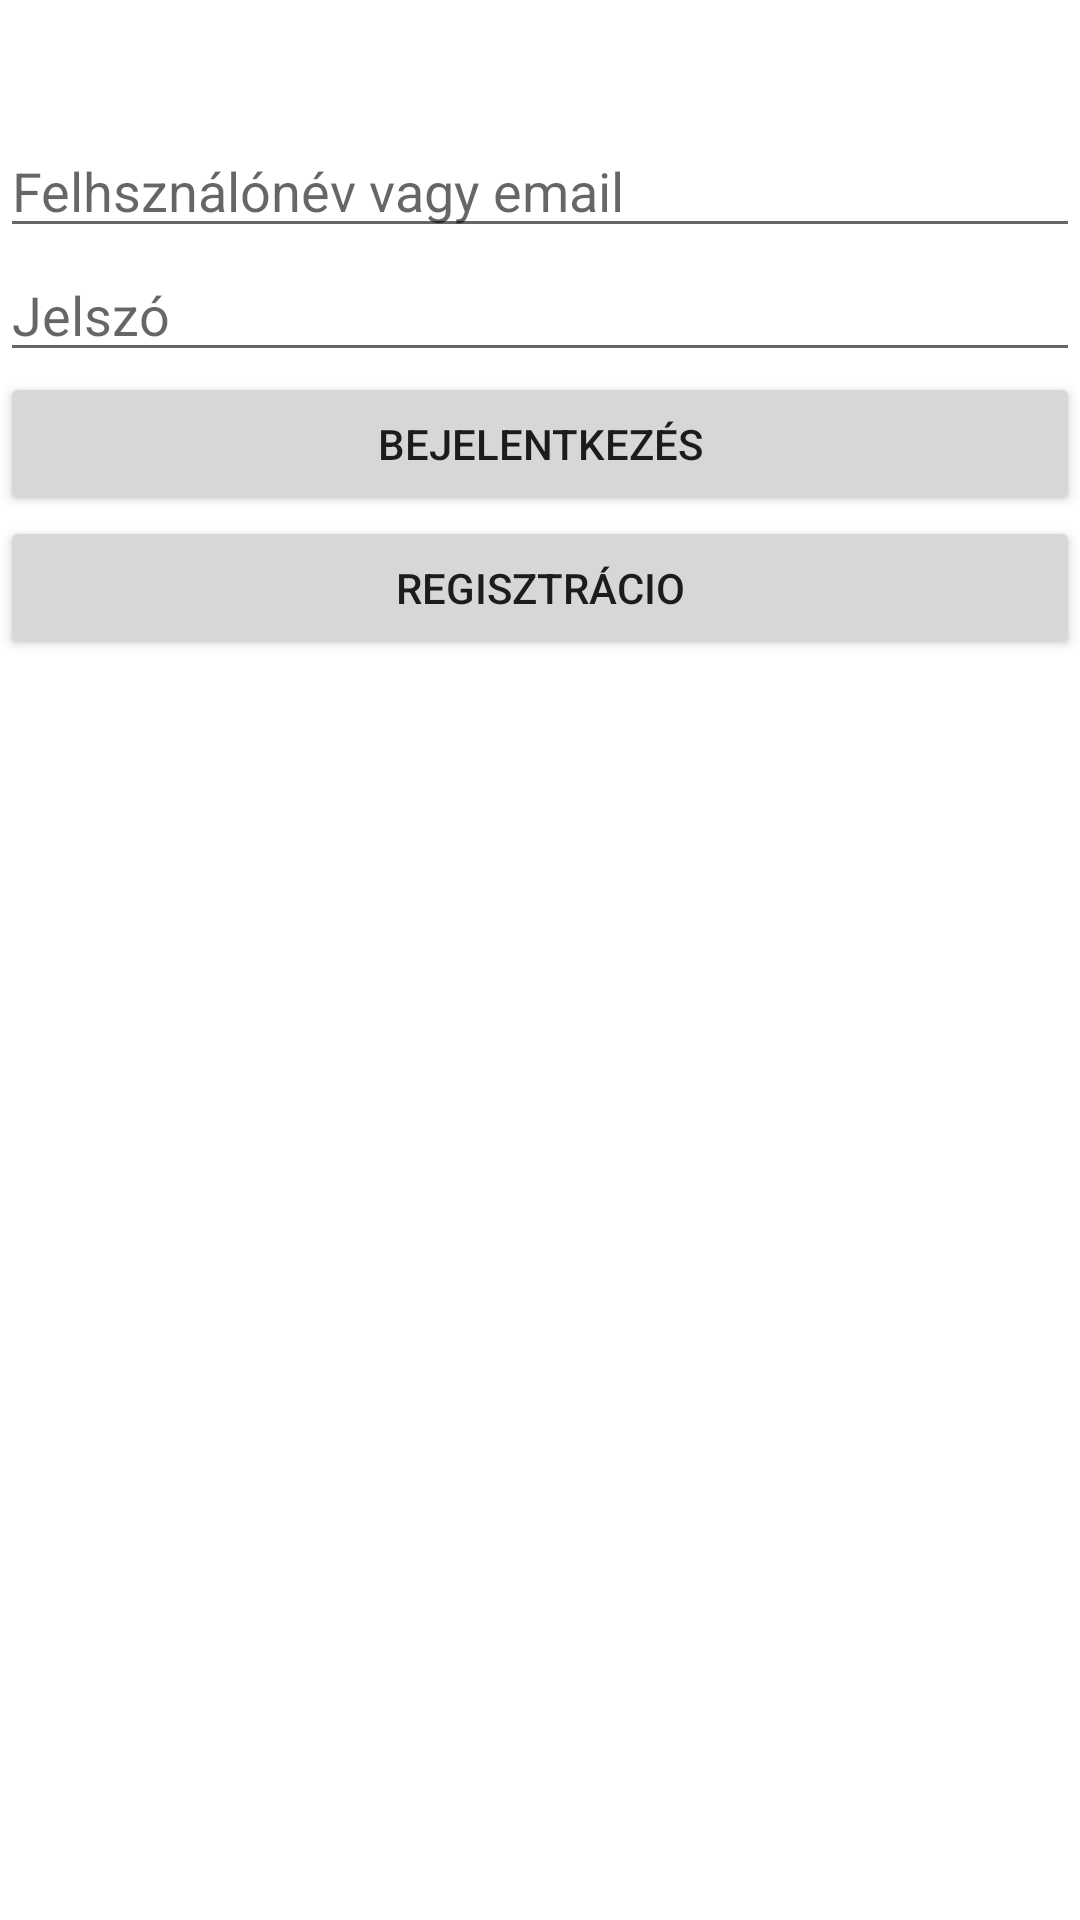

Produce the Android XML layout that renders to this screen, including the resource entries it uses.
<!-- AndroidManifest.xml: application theme Theme.LOGREG -->
<!-- res/layout/activity_main.xml -->
<?xml version="1.0" encoding="utf-8"?>
<RelativeLayout xmlns:android="http://schemas.android.com/apk/res/android"
    xmlns:app="http://schemas.android.com/apk/res-auto"
    xmlns:tools="http://schemas.android.com/tools"
    android:layout_width="match_parent"
    android:layout_height="match_parent"
    tools:context=".MainActivity">

    <EditText
        android:layout_marginTop="20pt"
        android:layout_width="match_parent"
        android:layout_height="wrap_content"
        android:id="@+id/felhasznalo"
        android:hint="Felhsználónév vagy email"
        android:inputType="textEmailAddress"

        />
    <EditText
        android:layout_width="match_parent"
        android:layout_height="wrap_content"
        android:layout_below="@+id/felhasznalo"
        android:hint="Jelszó"
        android:inputType="textPassword"
        android:id="@+id/jelszo"
        />
    <Button
        android:layout_width="match_parent"
        android:layout_height="wrap_content"
        android:layout_below="@+id/jelszo"
        android:text="Bejelentkezés"
        android:id="@+id/logingomb"
        />
    <Button
        android:layout_width="match_parent"
        android:layout_height="wrap_content"
        android:layout_below="@id/logingomb"
        android:text="Regisztrácio"
        android:id="@+id/reggomb"
        />

</RelativeLayout>
<!-- resources referenced by this layout -->
<resources>
  <style name="Theme.LOGREG" parent="Theme.MaterialComponents.DayNight.DarkActionBar">
          
          <item name="colorPrimary">@color/purple_500</item>
          <item name="colorPrimaryVariant">@color/purple_700</item>
          <item name="colorOnPrimary">@color/white</item>
          
          <item name="colorSecondary">@color/teal_200</item>
          <item name="colorSecondaryVariant">@color/teal_700</item>
          <item name="colorOnSecondary">@color/black</item>
          
          <item name="android:statusBarColor" tools:targetApi="l">?attr/colorPrimaryVariant</item>
          
      </style>
  <!-- not gathered from this repository: default colours our renderer supplied (Android Studio template values) -->
  <color name="purple_500">#FF6200EE</color>
  <color name="purple_700">#FF3700B3</color>
  <color name="teal_200">#FF03DAC5</color>
  <color name="teal_700">#FF018786</color>
  <color name="black">#FF000000</color>
  <color name="white">#FFFFFFFF</color>
</resources>
